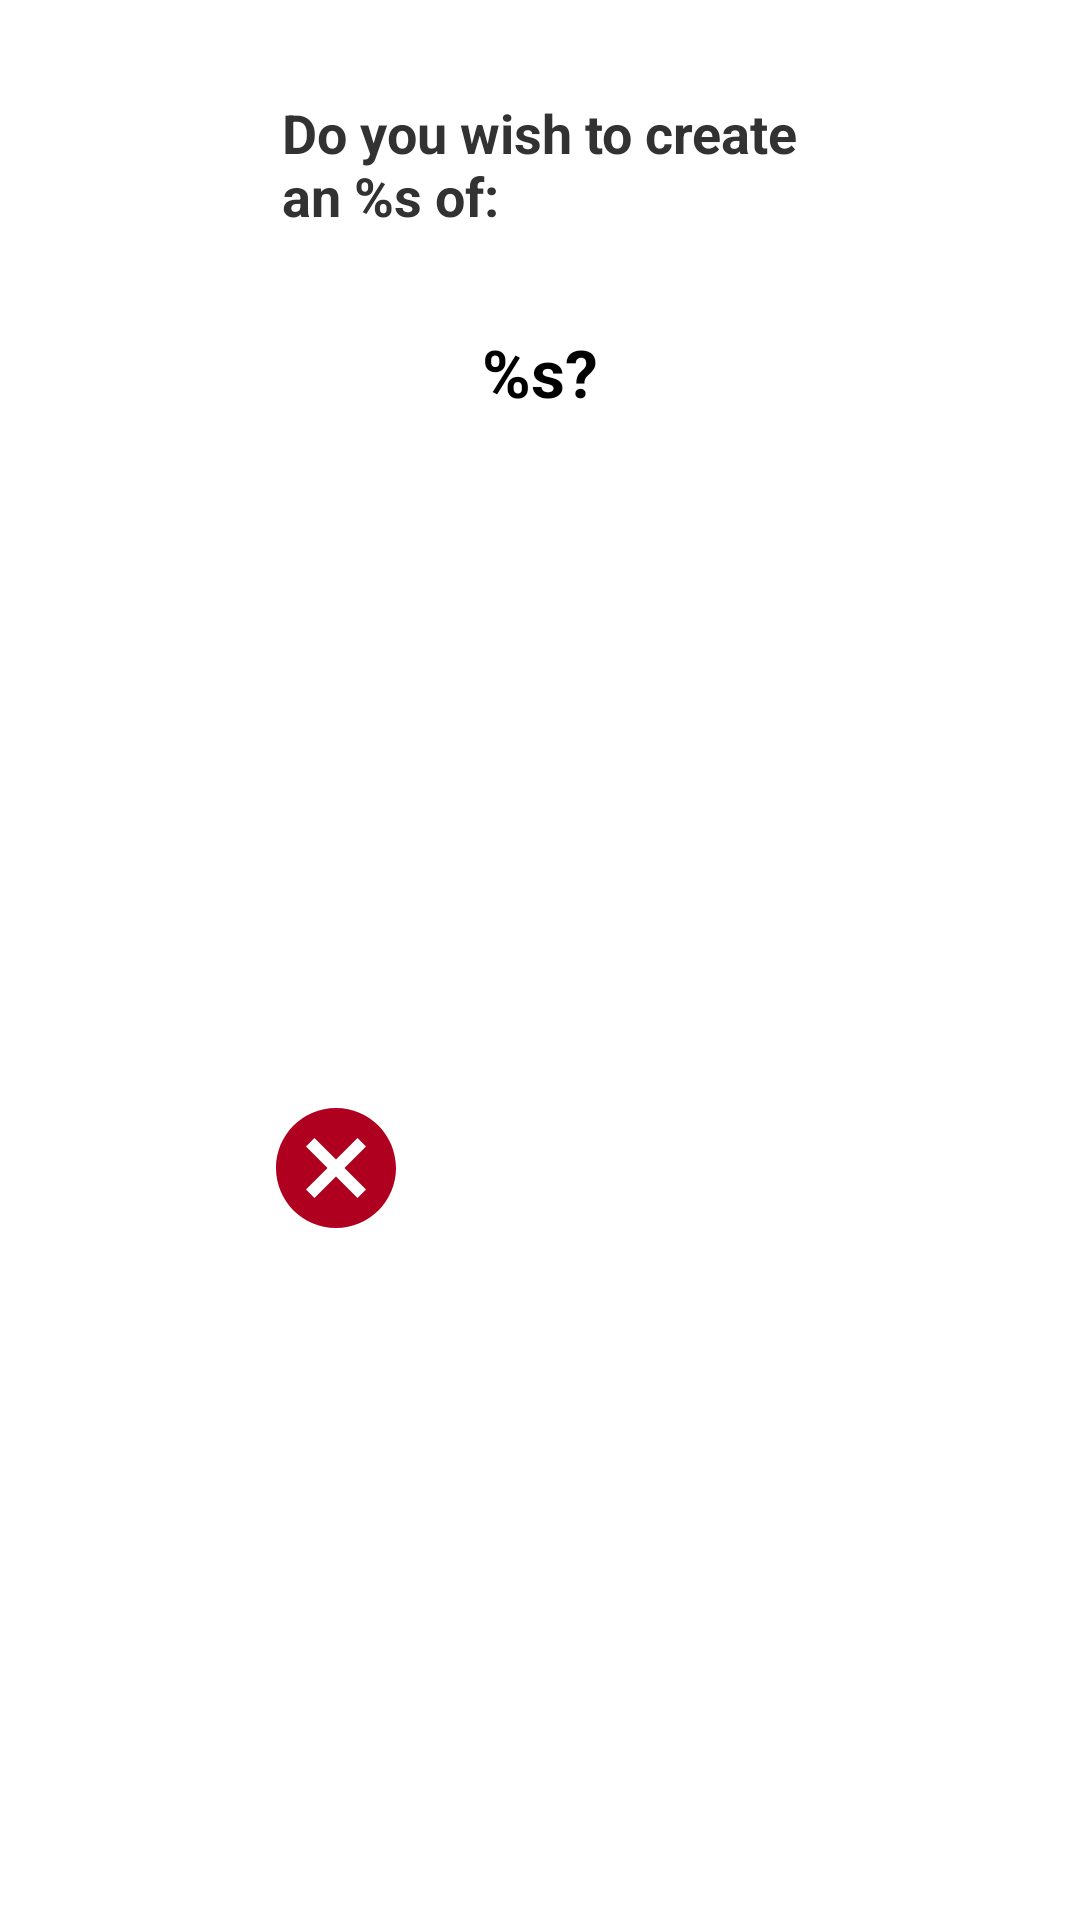

This screen was rendered from an Android layout file. Write that file and the resources it references.
<!-- AndroidManifest.xml: application theme Theme.KoinBallance -->
<!-- res/layout/fragment_confirm_transaction.xml -->
<?xml version="1.0" encoding="utf-8"?>
<androidx.constraintlayout.widget.ConstraintLayout xmlns:android="http://schemas.android.com/apk/res/android"
    xmlns:app="http://schemas.android.com/apk/res-auto"
    xmlns:tools="http://schemas.android.com/tools"
    android:layout_width="wrap_content"
    android:layout_height="wrap_content"
    android:background="@drawable/dialog_shape"
    tools:context=".addtransaction.ConfirmTransactionFragment">

    <TextView
        android:id="@+id/confirmTitle"
        android:layout_width="wrap_content"
        android:layout_height="wrap_content"
        android:layout_marginStart="32dp"
        android:layout_marginTop="32dp"
        android:layout_marginEnd="32dp"
        android:text="@string/confirm_dialog"
        android:textAppearance="@style/dialog_title"
        app:layout_constraintEnd_toEndOf="parent"
        app:layout_constraintStart_toStartOf="parent"
        app:layout_constraintTop_toTopOf="parent" />

    <TextView
        android:id="@+id/confirmAmount"
        android:layout_width="wrap_content"
        android:layout_height="wrap_content"
        android:layout_marginTop="32dp"
        android:text="@string/confirm_amount"
        android:textAppearance="@style/dialog_content"
        app:layout_constraintEnd_toEndOf="@+id/confirmTitle"
        app:layout_constraintStart_toStartOf="@+id/confirmTitle"
        app:layout_constraintTop_toBottomOf="@+id/confirmTitle" />

    <ImageButton
        android:id="@+id/confirmDialog"
        android:layout_width="wrap_content"
        android:layout_height="wrap_content"
        android:background="?attr/selectableItemBackgroundBorderless"
        android:contentDescription="@string/confirm_yes"
        android:src="@drawable/ic_confirm"
        app:layout_constraintEnd_toEndOf="parent"
        app:layout_constraintHorizontal_bias="0.5"
        app:layout_constraintStart_toEndOf="@+id/cancelDialog"
        app:layout_constraintTop_toTopOf="@+id/cancelDialog" />

    <ImageButton
        android:id="@+id/cancelDialog"
        android:layout_width="wrap_content"
        android:layout_height="wrap_content"
        android:layout_marginTop="32dp"
        android:layout_marginBottom="32dp"
        android:background="?attr/selectableItemBackgroundBorderless"
        android:contentDescription="@string/confirm_no"
        android:src="@drawable/ic_cancel"
        app:layout_constraintBottom_toBottomOf="parent"
        app:layout_constraintEnd_toStartOf="@+id/confirmDialog"
        app:layout_constraintHorizontal_bias="0.5"
        app:layout_constraintStart_toStartOf="parent"
        app:layout_constraintTop_toBottomOf="@+id/confirmAmount" />
</androidx.constraintlayout.widget.ConstraintLayout>
<!-- resources referenced by this layout -->
<resources>
  <!-- drawable dialog_shape (drawable-night) -->
  <?xml version="1.0" encoding="utf-8"?>
  <shape xmlns:android="http://schemas.android.com/apk/res/android"
      android:shape="rectangle"
      >
  
      <corners android:radius="8dp"/>
      <solid android:color="@color/black"/>
  
  </shape>
  <!-- drawable ic_cancel (drawable) -->
  <vector android:height="48dp" android:tint="@color/design_default_color_error"
      android:viewportHeight="24" android:viewportWidth="24"
      android:width="48dp" xmlns:android="http://schemas.android.com/apk/res/android">
      <path android:fillColor="@android:color/white" android:pathData="M12,2C6.47,2 2,6.47 2,12s4.47,10 10,10 10,-4.47 10,-10S17.53,2 12,2zM17,15.59L15.59,17 12,13.41 8.41,17 7,15.59 10.59,12 7,8.41 8.41,7 12,10.59 15.59,7 17,8.41 13.41,12 17,15.59z"/>
  </vector>
  <!-- drawable ic_confirm (drawable) -->
  <vector android:height="48dp" android:tint="@color/primary"
      android:viewportHeight="24" android:viewportWidth="24"
      android:width="48dp" xmlns:android="http://schemas.android.com/apk/res/android">
      <path android:fillColor="@color/white" android:pathData="M12,2C6.48,2 2,6.48 2,12s4.48,10 10,10 10,-4.48 10,-10S17.52,2 12,2zM10,17l-5,-5 1.41,-1.41L10,14.17l7.59,-7.59L19,8l-9,9z"/>
  </vector>
  <string name="confirm_amount">%s?</string>
  <string name="confirm_dialog">Do you wish to create\nan %s of:</string>
  <string name="confirm_no">Go Back</string>
  <string name="confirm_yes">Confirm Transaction</string>
  <style name="dialog_content">
          <item name="android:fontFamily">sans-serif</item>
          <item name="android:textSize">22sp</item>
          <item name="android:textColor">@android:color/primary_text_light</item>
          <item name="android:textStyle">bold</item>
      </style>
  <style name="dialog_title">
              <item name="android:fontFamily">sans-serif</item>
              <item name="android:textSize">18sp</item>
              <item name="android:textColor">@android:color/secondary_text_light</item>
              <item name="android:textStyle">bold</item>
      </style>
  <style name="Theme.KoinBallance" parent="Theme.MaterialComponents.DayNight.DarkActionBar">
          
          <item name="colorPrimary">@color/purple_500</item>
          <item name="colorPrimaryVariant">@color/purple_700</item>
          <item name="colorOnPrimary">@color/white</item>
          
          <item name="colorSecondary">@color/teal_200</item>
          <item name="colorSecondaryVariant">@color/teal_700</item>
          <item name="colorOnSecondary">@color/black</item>
          
          <item name="android:statusBarColor" tools:targetApi="l">?attr/colorPrimaryVariant</item>
          
      </style>
  <color name="black">#FF000000</color>
  <color name="primary">#FFBB86FC</color>
  <color name="white">#FFFFFFFF</color>
  <color name="purple_500">#FF6200EE</color>
  <color name="purple_700">#FF3700B3</color>
  <color name="teal_200">#FF03DAC5</color>
  <color name="teal_700">#FF018786</color>
</resources>
